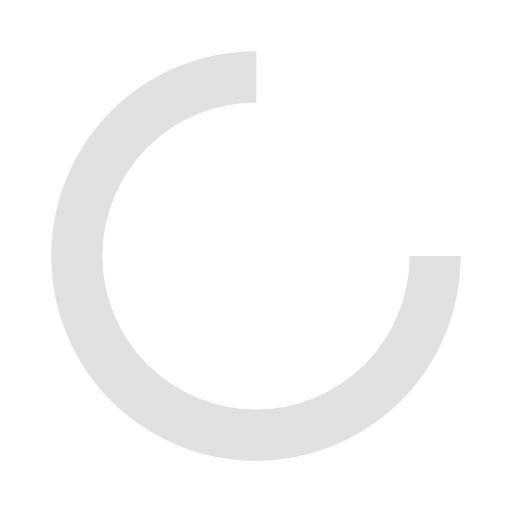
t = 0.00 s
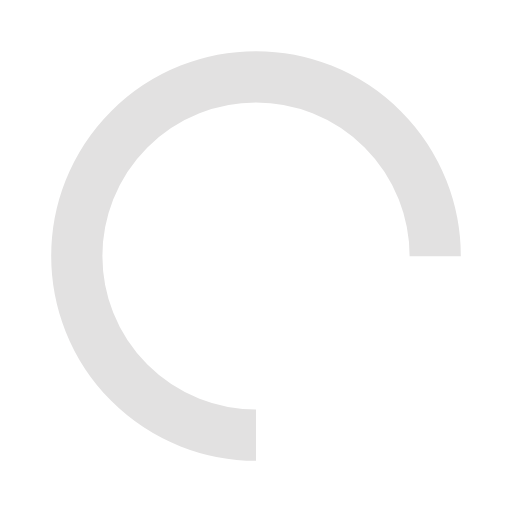
t = 0.25 s
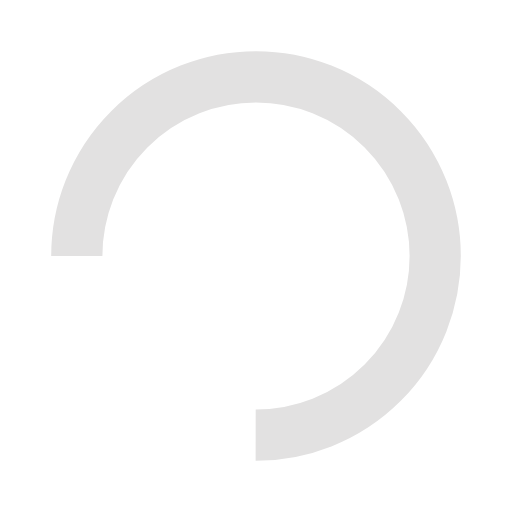
t = 0.50 s
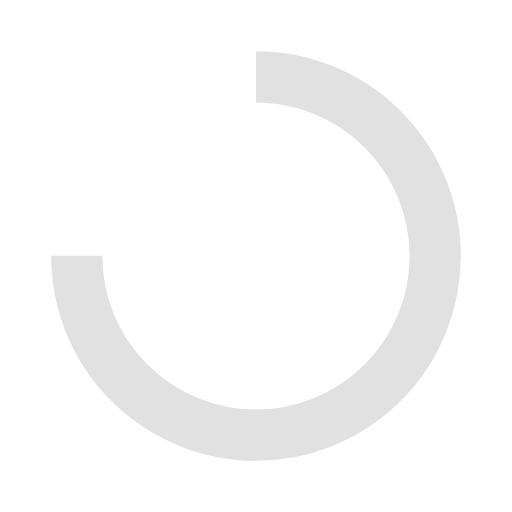
t = 0.75 s

The animated SVG that drew these frames (rendered in a browser with its animation timeline set to each time). Animation: 1 SMIL element (animateTransform=1); one cycle of 1.00 s, repeats indefinitely.

<svg width="40px"  height="40px"  xmlns="http://www.w3.org/2000/svg" viewBox="0 0 100 100" preserveAspectRatio="xMidYMid" class="lds-rolling" style="background: rgba(0, 0, 0, 0) none repeat scroll 0% 0%;"><circle cx="50" cy="50" fill="none" ng-attr-stroke="{{config.color}}" ng-attr-stroke-width="{{config.width}}" ng-attr-r="{{config.radius}}" ng-attr-stroke-dasharray="{{config.dasharray}}" stroke="#e2e1e1" stroke-width="10" r="35" stroke-dasharray="164.93361431346415 56.97787143782138"><animateTransform attributeName="transform" type="rotate" calcMode="linear" values="0 50 50;360 50 50" keyTimes="0;1" dur="1s" begin="0s" repeatCount="indefinite"></animateTransform></circle></svg>